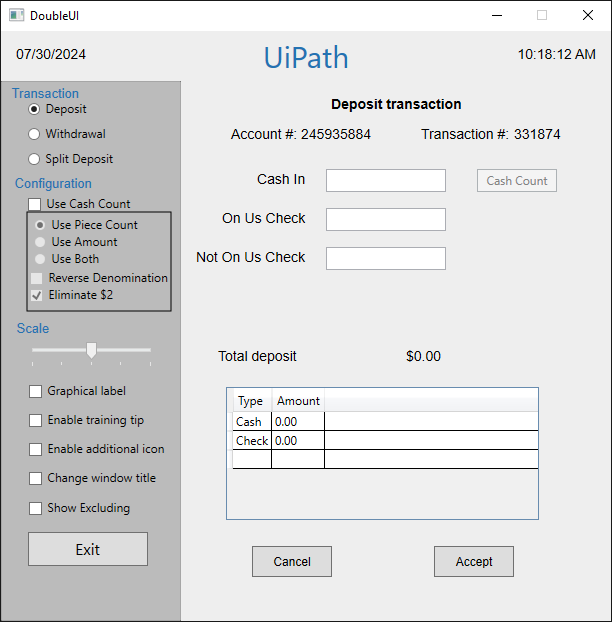
Workflow: RuntToAndFromToActivity

Step 1: Use Application: DoubleUI on the element in window 'DoubleUI' (doubleui.exe)

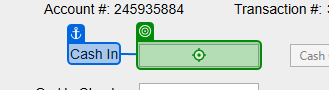
Step 2: type "[(Convert.ToInt32(InputNumber)+50).ToString]" into 'Cash In'

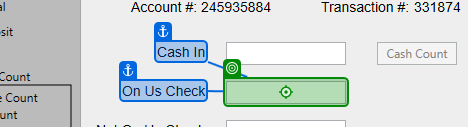
Step 3: type "[(Convert.ToInt32(InputNumber)+100).ToString]" into 'On Us Check'

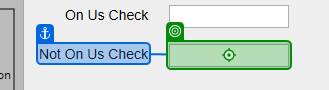
Step 4: type "[(Convert.ToInt32(InputNumber)+150).ToString]" into 'Not On Us Check'

Step 5: Use Application: DoubleUI on the element in window 'DoubleUI' (doubleui.exe) (same screen as step 1)

Step 6: type "[(Convert.ToInt32(InputNumber)+150).ToString]" into 'Not On Us Check' (same screen as step 4)